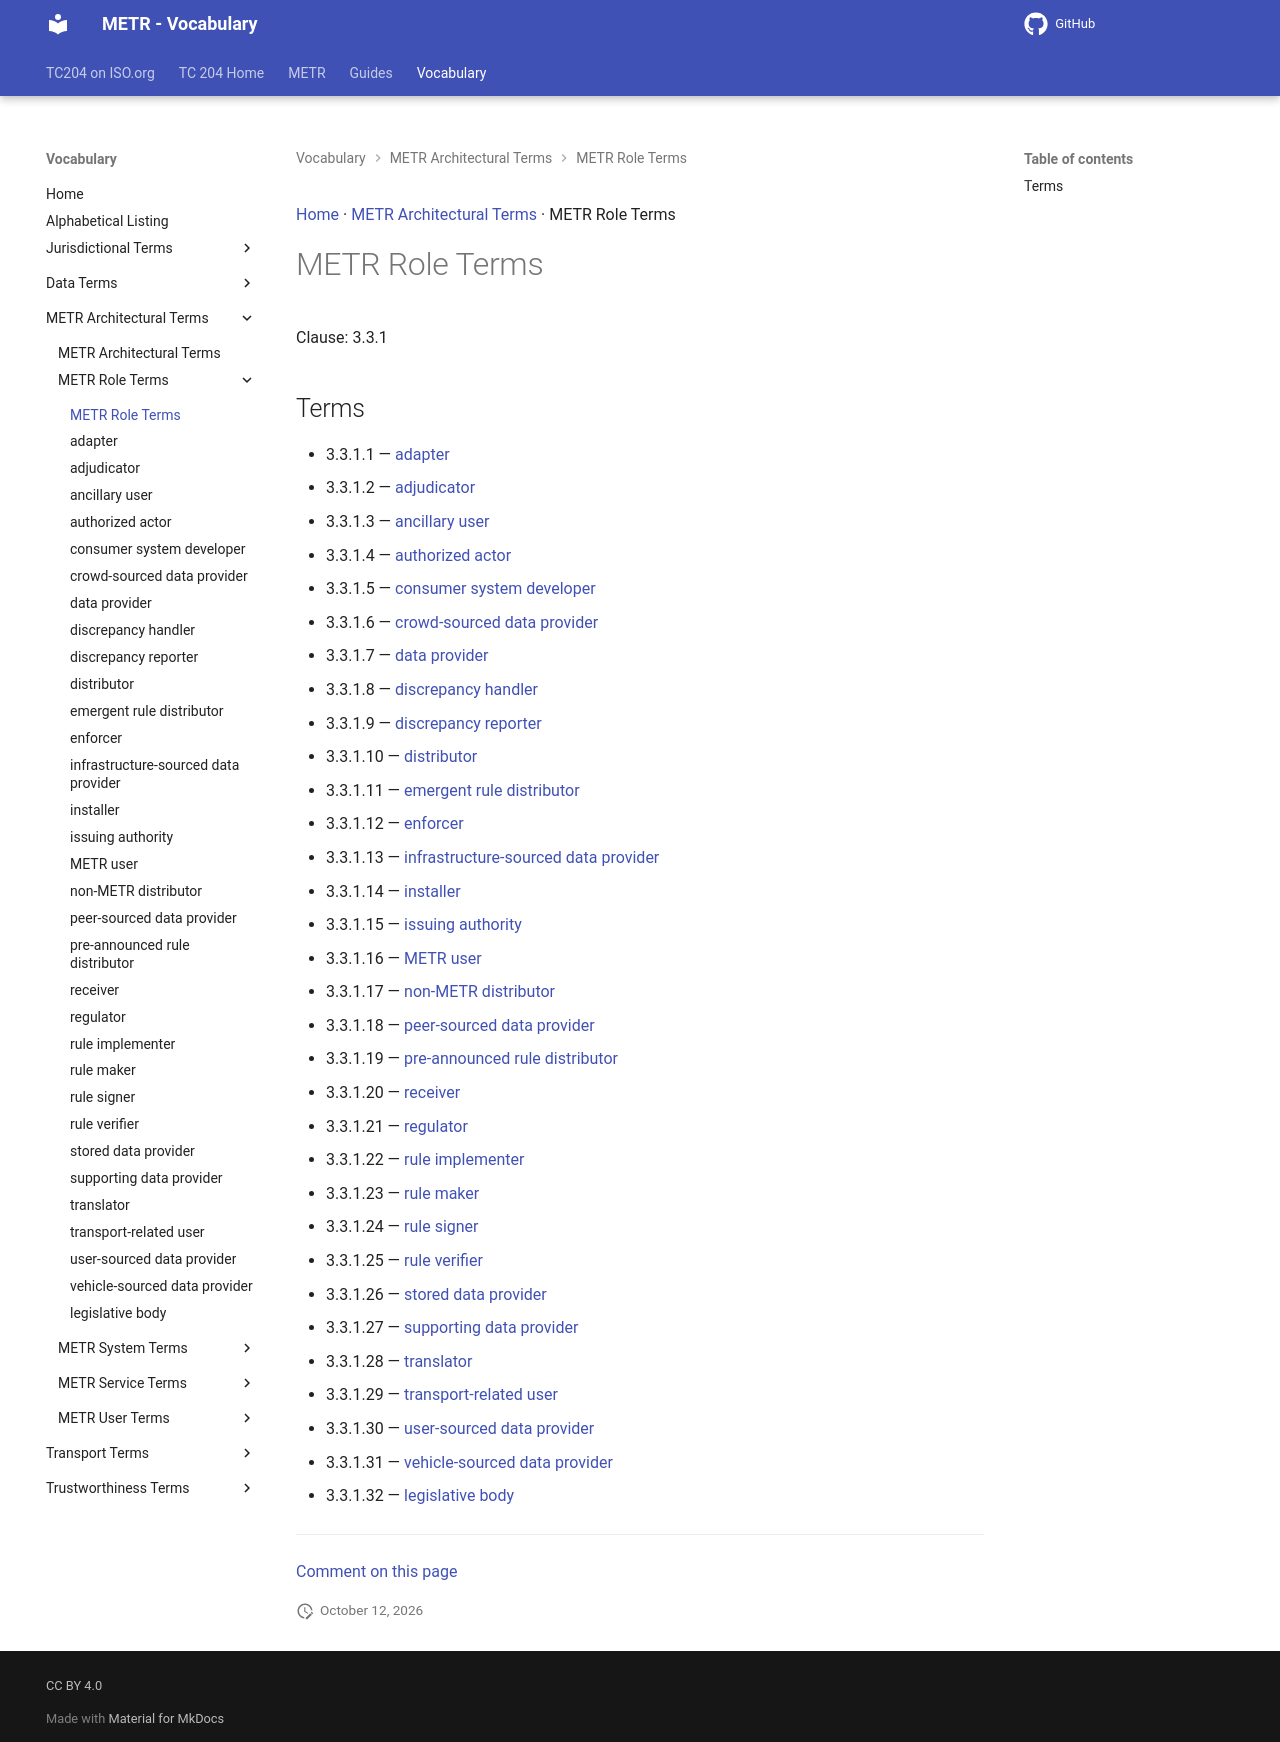

repository: ISO-TC204/iso24315-vocab · page: v1.1.0-alpha.2/terms/patterns/METR Role Terms/index.html · generator: mkdocs

[Home](../../index.md) · [METR Architectural Terms](../groups/METR Architectural Terms.md) · METR Role Terms

# METR Role Terms

Clause: 3.3.1

## Terms

- 3.3.1.1 — [adapter](../adapter.md)
- 3.3.1.2 — [adjudicator](../adjudicator.md)
- 3.3.1.3 — [ancillary user](../ancillary user.md)
- 3.3.1.4 — [authorized actor](../authorized actor.md)
- 3.3.1.5 — [consumer system developer](../consumer system developer.md)
- 3.3.1.6 — [crowd-sourced data provider](../crowd-sourced data provider.md)
- 3.3.1.7 — [data provider](../data provider.md)
- 3.3.1.8 — [discrepancy handler](../discrepancy handler.md)
- 3.3.1.9 — [discrepancy reporter](../discrepancy reporter.md)
- 3.3.1.10 — [distributor](../distributor.md)
- 3.3.1.11 — [emergent rule distributor](../emergent rule distributor.md)
- 3.3.1.12 — [enforcer](../enforcer.md)
- 3.3.1.13 — [infrastructure-sourced data provider](../infrastructure-sourced data provider.md)
- 3.3.1.14 — [installer](../installer.md)
- 3.3.1.15 — [issuing authority](../issuing authority.md)
- 3.3.1.16 — [METR user](../METR user.md)
- 3.3.1.17 — [non-METR distributor](../non-METR distributor.md)
- 3.3.1.18 — [peer-sourced data provider](../peer-sourced data provider.md)
- 3.3.1.19 — [pre-announced rule distributor](../pre-announced rule distributor.md)
- 3.3.1.20 — [receiver](../receiver.md)
- 3.3.1.21 — [regulator](../regulator.md)
- 3.3.1.22 — [rule implementer](../rule implementer.md)
- 3.3.1.23 — [rule maker](../rule maker.md)
- 3.3.1.24 — [rule signer](../rule signer.md)
- 3.3.1.25 — [rule verifier](../rule verifier.md)
- 3.3.1.26 — [stored data provider](../stored data provider.md)
- 3.3.1.27 — [supporting data provider](../supporting data provider.md)
- 3.3.1.28 — [translator](../translator.md)
- 3.3.1.29 — [transport-related user](../transport-related user.md)
- 3.3.1.30 — [user-sourced data provider](../user-sourced data provider.md)
- 3.3.1.31 — [vehicle-sourced data provider](../vehicle-sourced data provider.md)
- 3.3.1.32 — [legislative body](../legislative body.md)

---

[Comment on this page](https://github.com/ISO-TC204/iso24315-vocab/issues/new?template=page-feedback.yml&title=%5BPage+feedback%5D+METR+Role+Terms&page-title=METR+Role+Terms&page-path=terms%2Fpatterns%2FMETR+Role+Terms.md)
